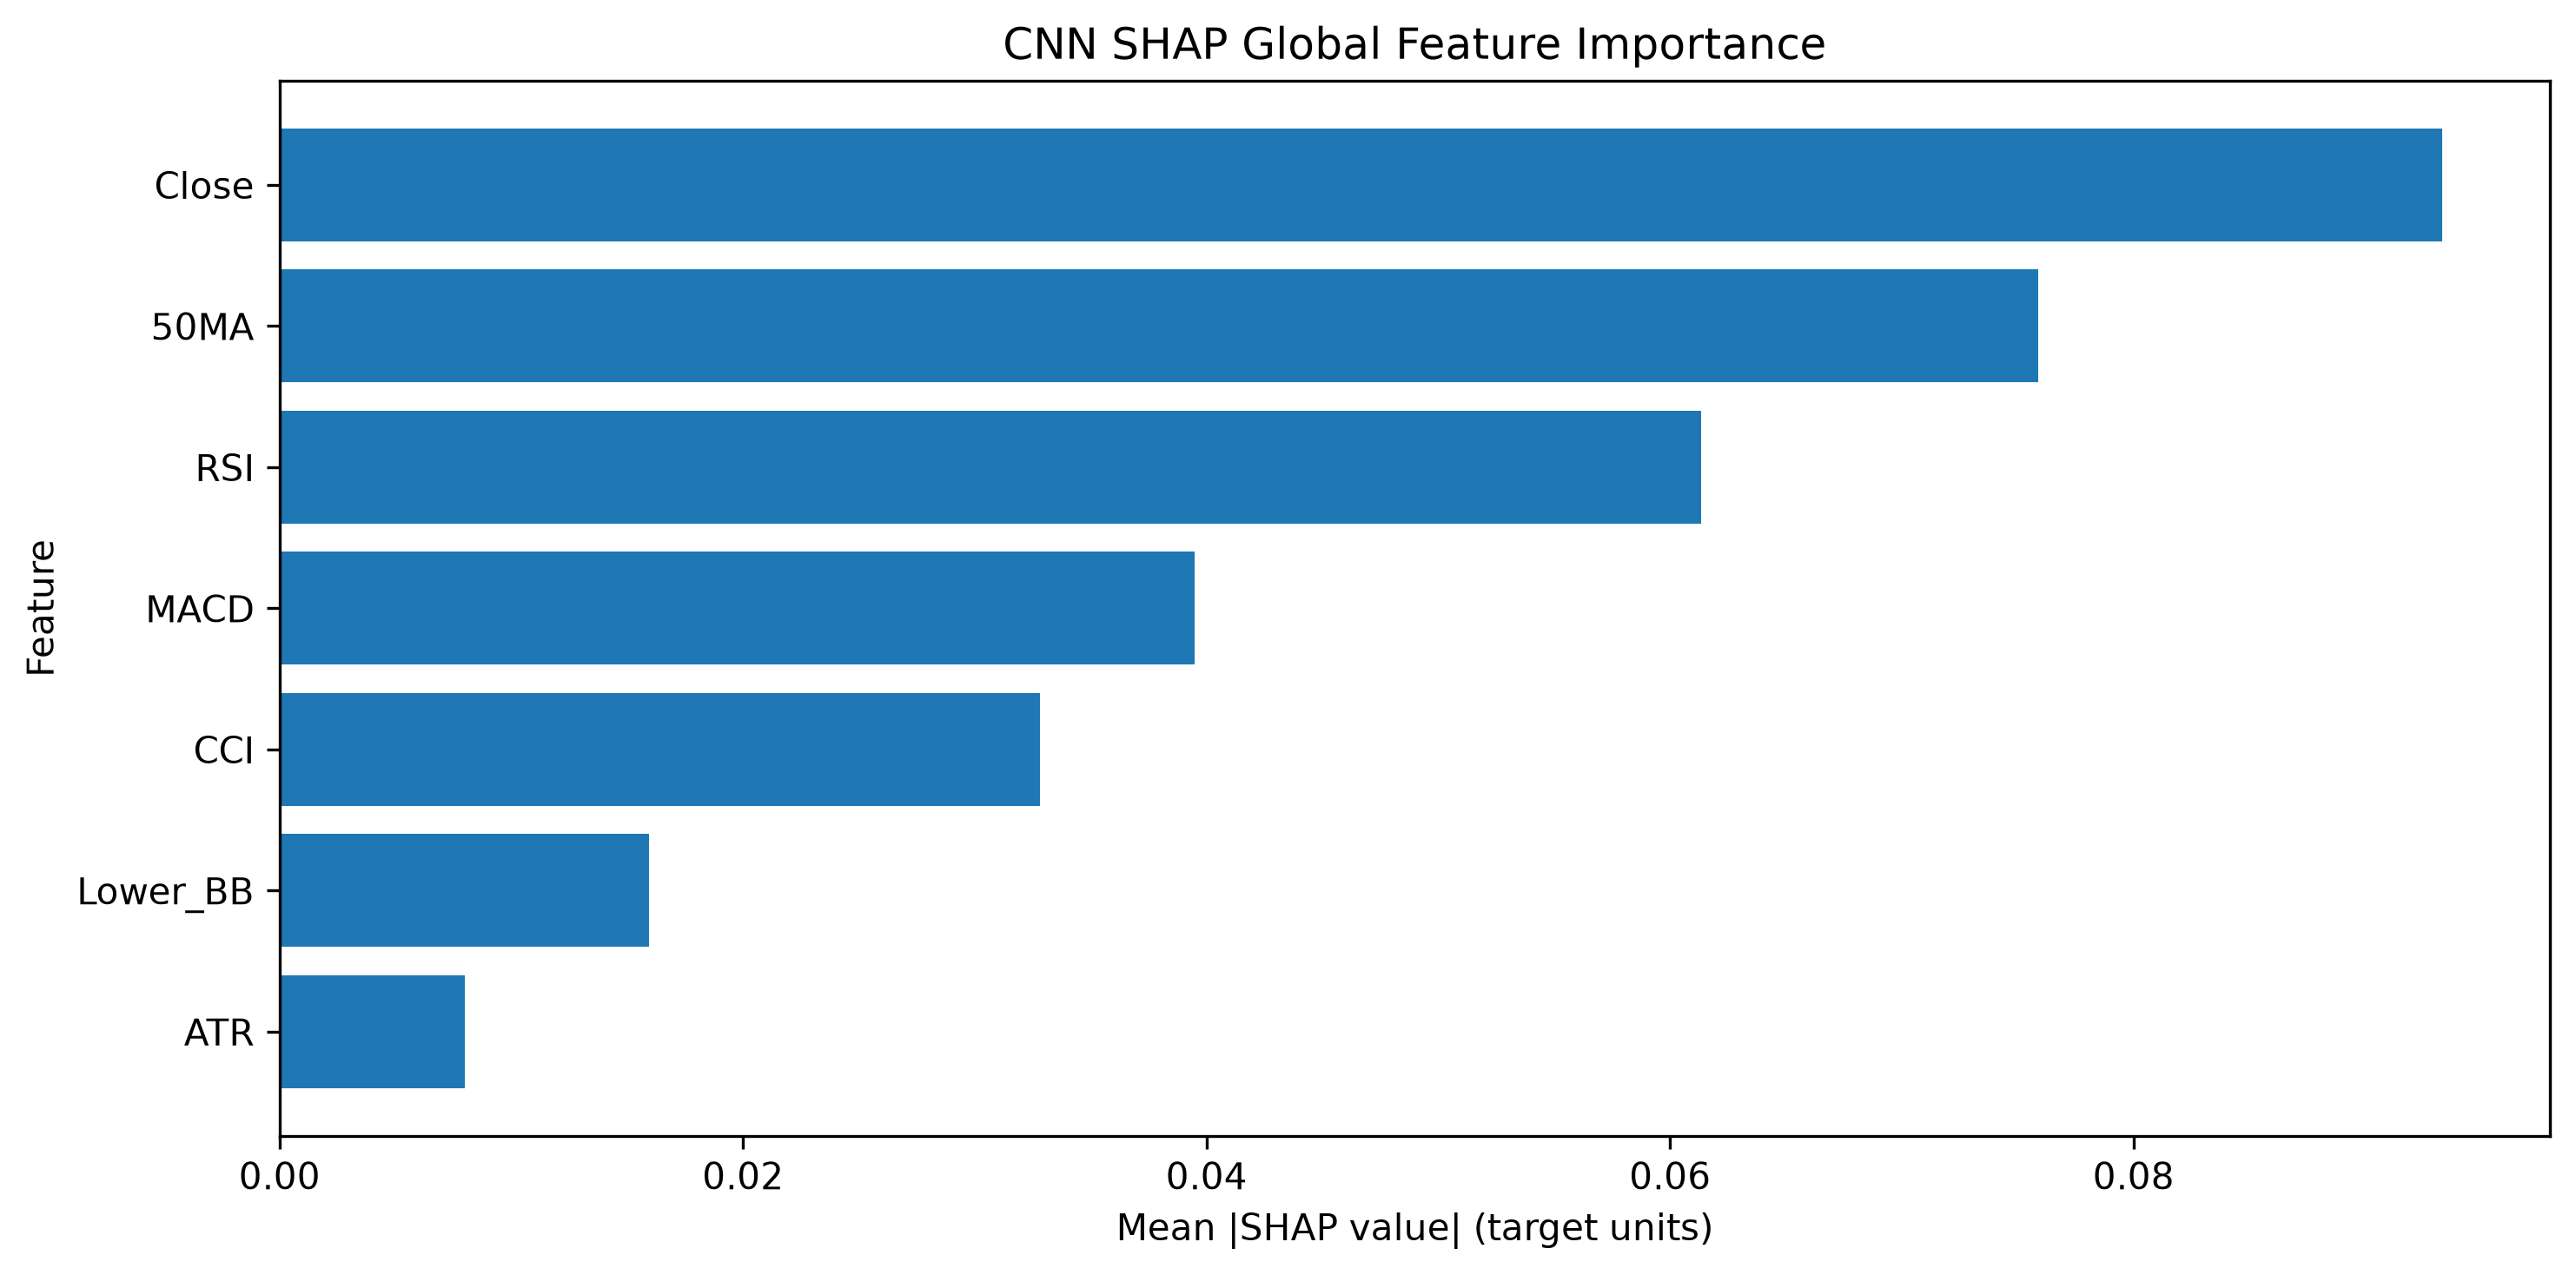

The file beside this chart, header and first rows:
Feature, SHAP Mean Abs Importance, SHAP Normalized Importance, SHAP Rank
Close, 0.0933, 0.2856, 1
50MA, 0.07588, 0.2322, 2
RSI, 0.06134, 0.1877, 3
MACD, 0.03947, 0.1208, 4
CCI, 0.0328, 0.1004, 5
Lower_BB, 0.01595, 0.04882, 6
ATR, 0.007999, 0.02448, 7
